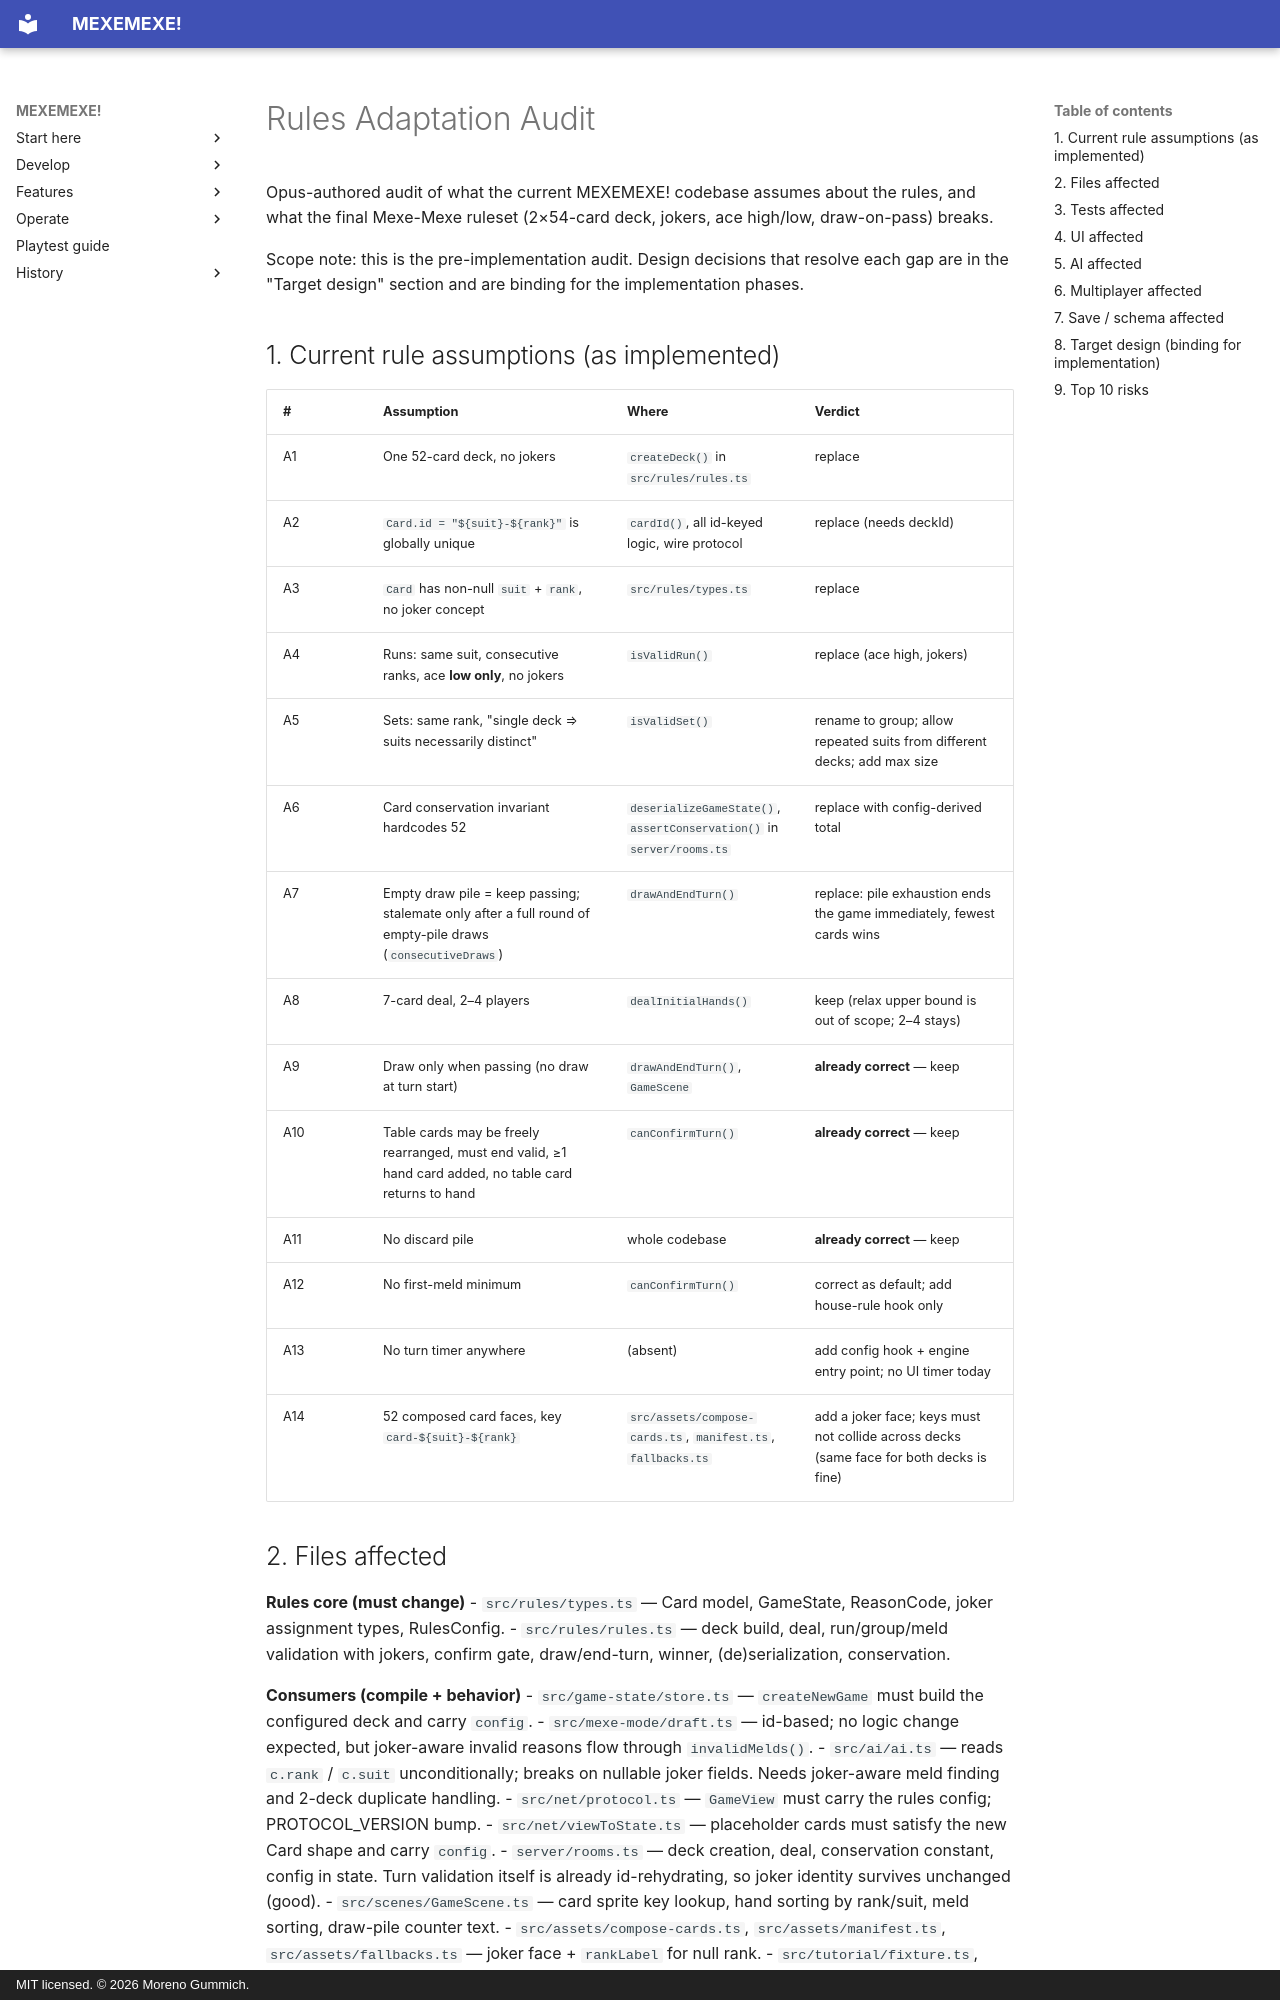

repository: mgummich/mexemexe-game · page: RULES_ADAPTATION_AUDIT/index.html · generator: mkdocs · copyright: MIT licensed. © 2026 Moreno Gummich.

# Rules Adaptation Audit

Opus-authored audit of what the current MEXEMEXE! codebase assumes about the rules, and what the
final Mexe-Mexe ruleset (2×54-card deck, jokers, ace high/low, draw-on-pass) breaks.

Scope note: this is the pre-implementation audit. Design decisions that resolve each gap are in
the "Target design" section and are binding for the implementation phases.

## 1. Current rule assumptions (as implemented)

| # | Assumption | Where | Verdict |
|---|---|---|---|
| A1 | One 52-card deck, no jokers | `createDeck()` in `src/rules/rules.ts` | replace |
| A2 | `Card.id = "${suit}-${rank}"` is globally unique | `cardId()`, all id-keyed logic, wire protocol | replace (needs deckId) |
| A3 | `Card` has non-null `suit` + `rank`, no joker concept | `src/rules/types.ts` | replace |
| A4 | Runs: same suit, consecutive ranks, ace **low only**, no jokers | `isValidRun()` | replace (ace high, jokers) |
| A5 | Sets: same rank, "single deck ⇒ suits necessarily distinct" | `isValidSet()` | rename to group; allow repeated suits from different decks; add max size |
| A6 | Card conservation invariant hardcodes 52 | `deserializeGameState()`, `assertConservation()` in `server/rooms.ts` | replace with config-derived total |
| A7 | Empty draw pile = keep passing; stalemate only after a full round of empty-pile draws (`consecutiveDraws`) | `drawAndEndTurn()` | replace: pile exhaustion ends the game immediately, fewest cards wins |
| A8 | 7-card deal, 2–4 players | `dealInitialHands()` | keep (relax upper bound is out of scope; 2–4 stays) |
| A9 | Draw only when passing (no draw at turn start) | `drawAndEndTurn()`, `GameScene` | **already correct** — keep |
| A10 | Table cards may be freely rearranged, must end valid, ≥1 hand card added, no table card returns to hand | `canConfirmTurn()` | **already correct** — keep |
| A11 | No discard pile | whole codebase | **already correct** — keep |
| A12 | No first-meld minimum | `canConfirmTurn()` | correct as default; add house-rule hook only |
| A13 | No turn timer anywhere | (absent) | add config hook + engine entry point; no UI timer today |
| A14 | 52 composed card faces, key `card-${suit}-${rank}` | `src/assets/compose-cards.ts`, `manifest.ts`, `fallbacks.ts` | add a joker face; keys must not collide across decks (same face for both decks is fine) |

## 2. Files affected

**Rules core (must change)**
- `src/rules/types.ts` — Card model, GameState, ReasonCode, joker assignment types, RulesConfig.
- `src/rules/rules.ts` — deck build, deal, run/group/meld validation with jokers, confirm gate, draw/end-turn, winner, (de)serialization, conservation.

**Consumers (compile + behavior)**
- `src/game-state/store.ts` — `createNewGame` must build the configured deck and carry `config`.
- `src/mexe-mode/draft.ts` — id-based; no logic change expected, but joker-aware invalid reasons flow through `invalidMelds()`.
- `src/ai/ai.ts` — reads `c.rank` / `c.suit` unconditionally; breaks on nullable joker fields. Needs joker-aware meld finding and 2-deck duplicate handling.
- `src/net/protocol.ts` — `GameView` must carry the rules config; PROTOCOL_VERSION bump.
- `src/net/viewToState.ts` — placeholder cards must satisfy the new Card shape and carry `config`.
- `server/rooms.ts` — deck creation, deal, conservation constant, config in state. Turn validation itself is already id-rehydrating, so joker identity survives unchanged (good).
- `src/scenes/GameScene.ts` — card sprite key lookup, hand sorting by rank/suit, meld sorting, draw-pile counter text.
- `src/assets/compose-cards.ts`, `src/assets/manifest.ts`, `src/assets/fallbacks.ts` — joker face + `rankLabel` for null rank.
- `src/tutorial/fixture.ts`, `src/tutorial/script.ts` — hand-picked ids like `hearts-7` become `hearts-7-d0`.
- `src/ui/rules-panel.ts` (text only), `src/localization/i18n.ts` (new + reworded strings).
- `src/verification/debug-api.ts` — exposes state to e2e; check any 52 assumptions.
